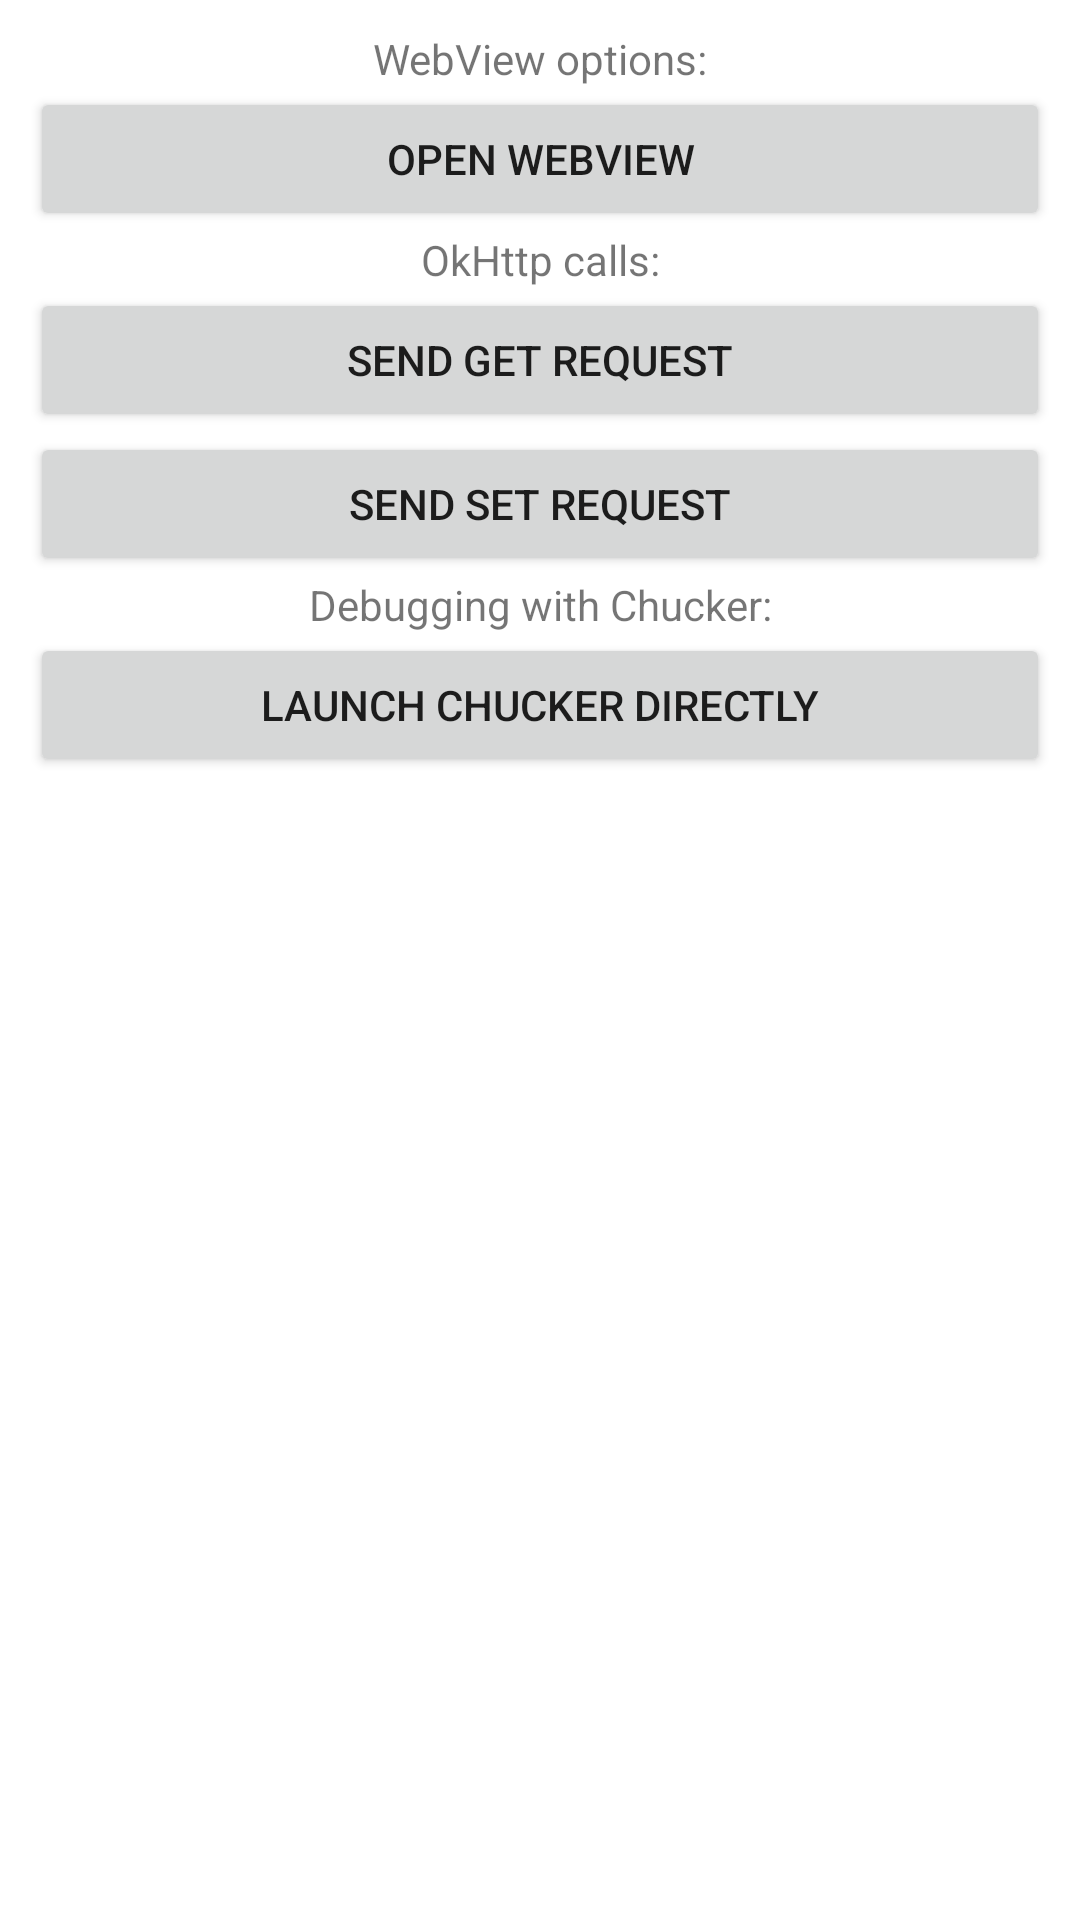

The Android layout XML behind this screen, and the referenced resources:
<!-- AndroidManifest.xml: application theme Theme.SharedCookieJar -->
<!-- res/layout/activity_main.xml -->
<?xml version="1.0" encoding="utf-8"?>
<androidx.constraintlayout.widget.ConstraintLayout xmlns:android="http://schemas.android.com/apk/res/android"
    xmlns:app="http://schemas.android.com/apk/res-auto"
    xmlns:tools="http://schemas.android.com/tools"
    android:layout_width="match_parent"
    android:layout_height="match_parent"
    android:padding="10dp"
    tools:context=".MainActivity"
    tools:ignore="HardcodedText">

    <Button
        android:id="@+id/open_webview"
        android:layout_width="match_parent"
        android:layout_height="wrap_content"
        android:text="Open WebView"
        app:layout_constraintTop_toBottomOf="@id/title_webview_options" />

    <Button
        android:id="@+id/do_get_request"
        android:layout_width="match_parent"
        android:layout_height="wrap_content"
        android:text="Send GET request"
        app:layout_constraintTop_toBottomOf="@id/title_okhttp_calls" />

    <Button
        android:id="@+id/do_set_request"
        android:layout_width="match_parent"
        android:layout_height="wrap_content"
        android:text="Send SET request"
        app:layout_constraintTop_toBottomOf="@id/do_get_request" />

    <Button
        android:id="@+id/launch_directly"
        android:layout_width="match_parent"
        android:layout_height="wrap_content"
        android:text="Launch Chucker directly"
        app:layout_constraintTop_toBottomOf="@id/title_debug" />

    <TextView
        android:id="@+id/title_okhttp_calls"
        android:layout_width="wrap_content"
        android:layout_height="wrap_content"
        android:text="OkHttp calls:"
        app:layout_constraintLeft_toLeftOf="parent"
        app:layout_constraintRight_toRightOf="parent"
        app:layout_constraintTop_toBottomOf="@id/open_webview" />

    <TextView
        android:id="@+id/title_webview_options"
        android:layout_width="wrap_content"
        android:layout_height="wrap_content"
        android:text="WebView options:"
        app:layout_constraintLeft_toLeftOf="parent"
        app:layout_constraintRight_toRightOf="parent"
        app:layout_constraintTop_toTopOf="parent" />

    <TextView
        android:id="@+id/title_debug"
        android:layout_width="wrap_content"
        android:layout_height="wrap_content"
        android:text="Debugging with Chucker:"
        app:layout_constraintLeft_toLeftOf="parent"
        app:layout_constraintRight_toRightOf="parent"
        app:layout_constraintTop_toBottomOf="@+id/do_set_request" />

</androidx.constraintlayout.widget.ConstraintLayout>
<!-- resources referenced by this layout -->
<resources>
  <style name="Theme.SharedCookieJar" parent="Theme.MaterialComponents.DayNight.DarkActionBar">
          
          <item name="colorPrimary">@color/purple_500</item>
          <item name="colorPrimaryVariant">@color/purple_700</item>
          <item name="colorOnPrimary">@color/white</item>
          
          <item name="colorSecondary">@color/teal_200</item>
          <item name="colorSecondaryVariant">@color/teal_700</item>
          <item name="colorOnSecondary">@color/black</item>
          
          <item name="android:statusBarColor" tools:targetApi="l">?attr/colorPrimaryVariant</item>
          
      </style>
  <!-- not gathered from this repository: default colours our renderer supplied (Android Studio template values) -->
  <color name="purple_500">#FF6200EE</color>
  <color name="purple_700">#FF3700B3</color>
  <color name="teal_200">#FF03DAC5</color>
  <color name="teal_700">#FF018786</color>
  <color name="black">#FF000000</color>
  <color name="white">#FFFFFFFF</color>
</resources>
